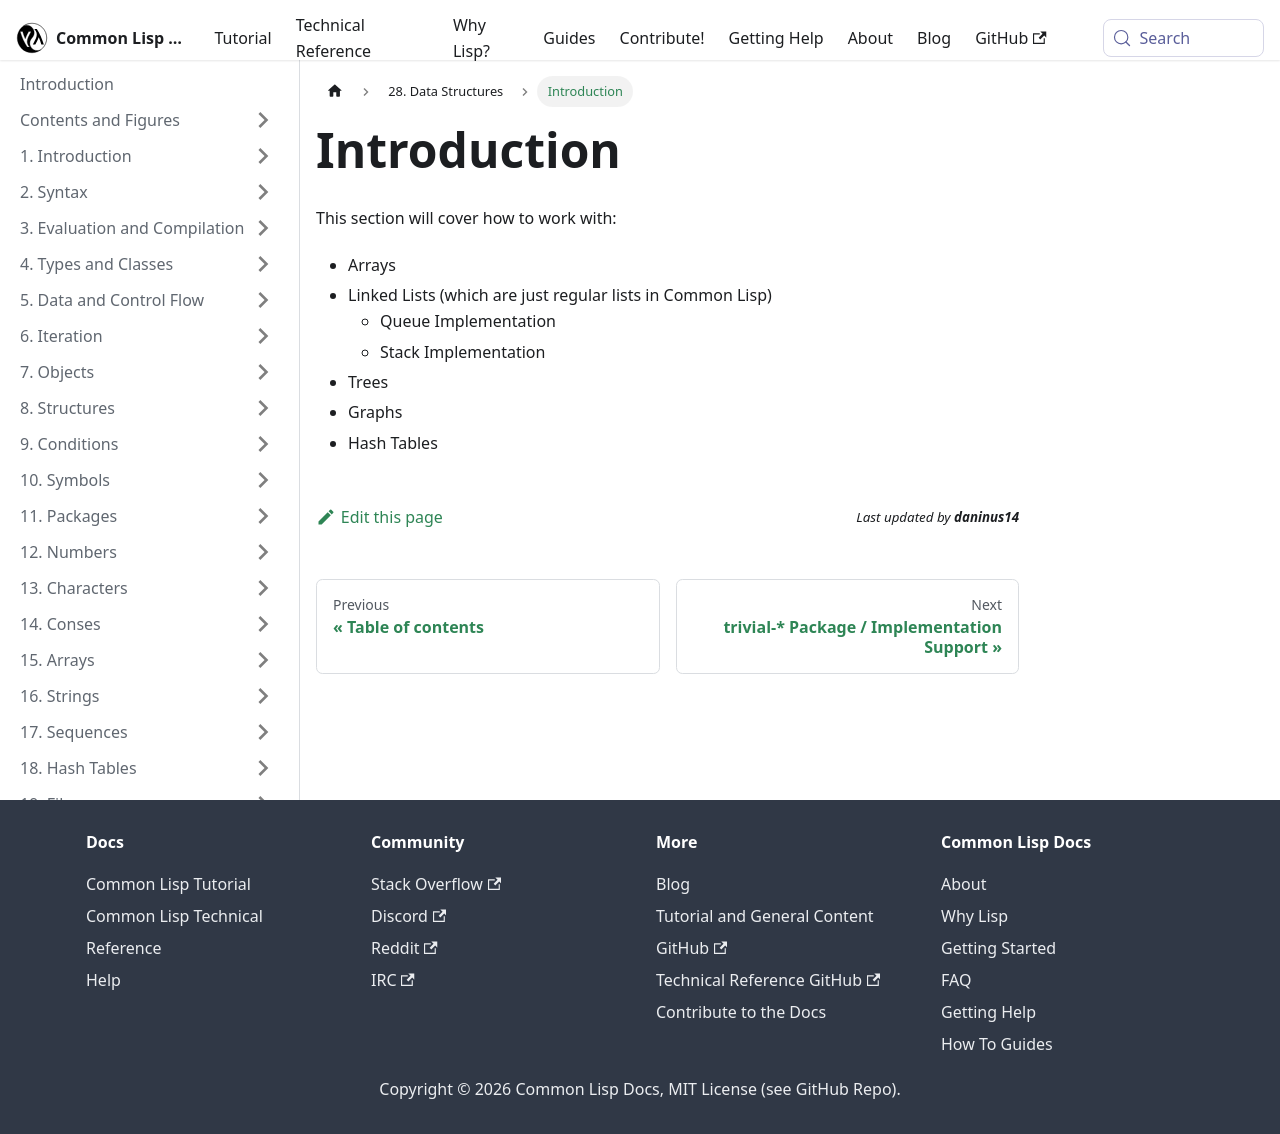

repository: lisp-docs/cl-language-reference · page: data-structures.html · generator: docusaurus

# Introduction

This section will cover how to work with:

- Arrays
- Linked Lists (which are just regular lists in Common Lisp)
  - Queue Implementation
  - Stack Implementation
- Trees
- Graphs
- Hash Tables
